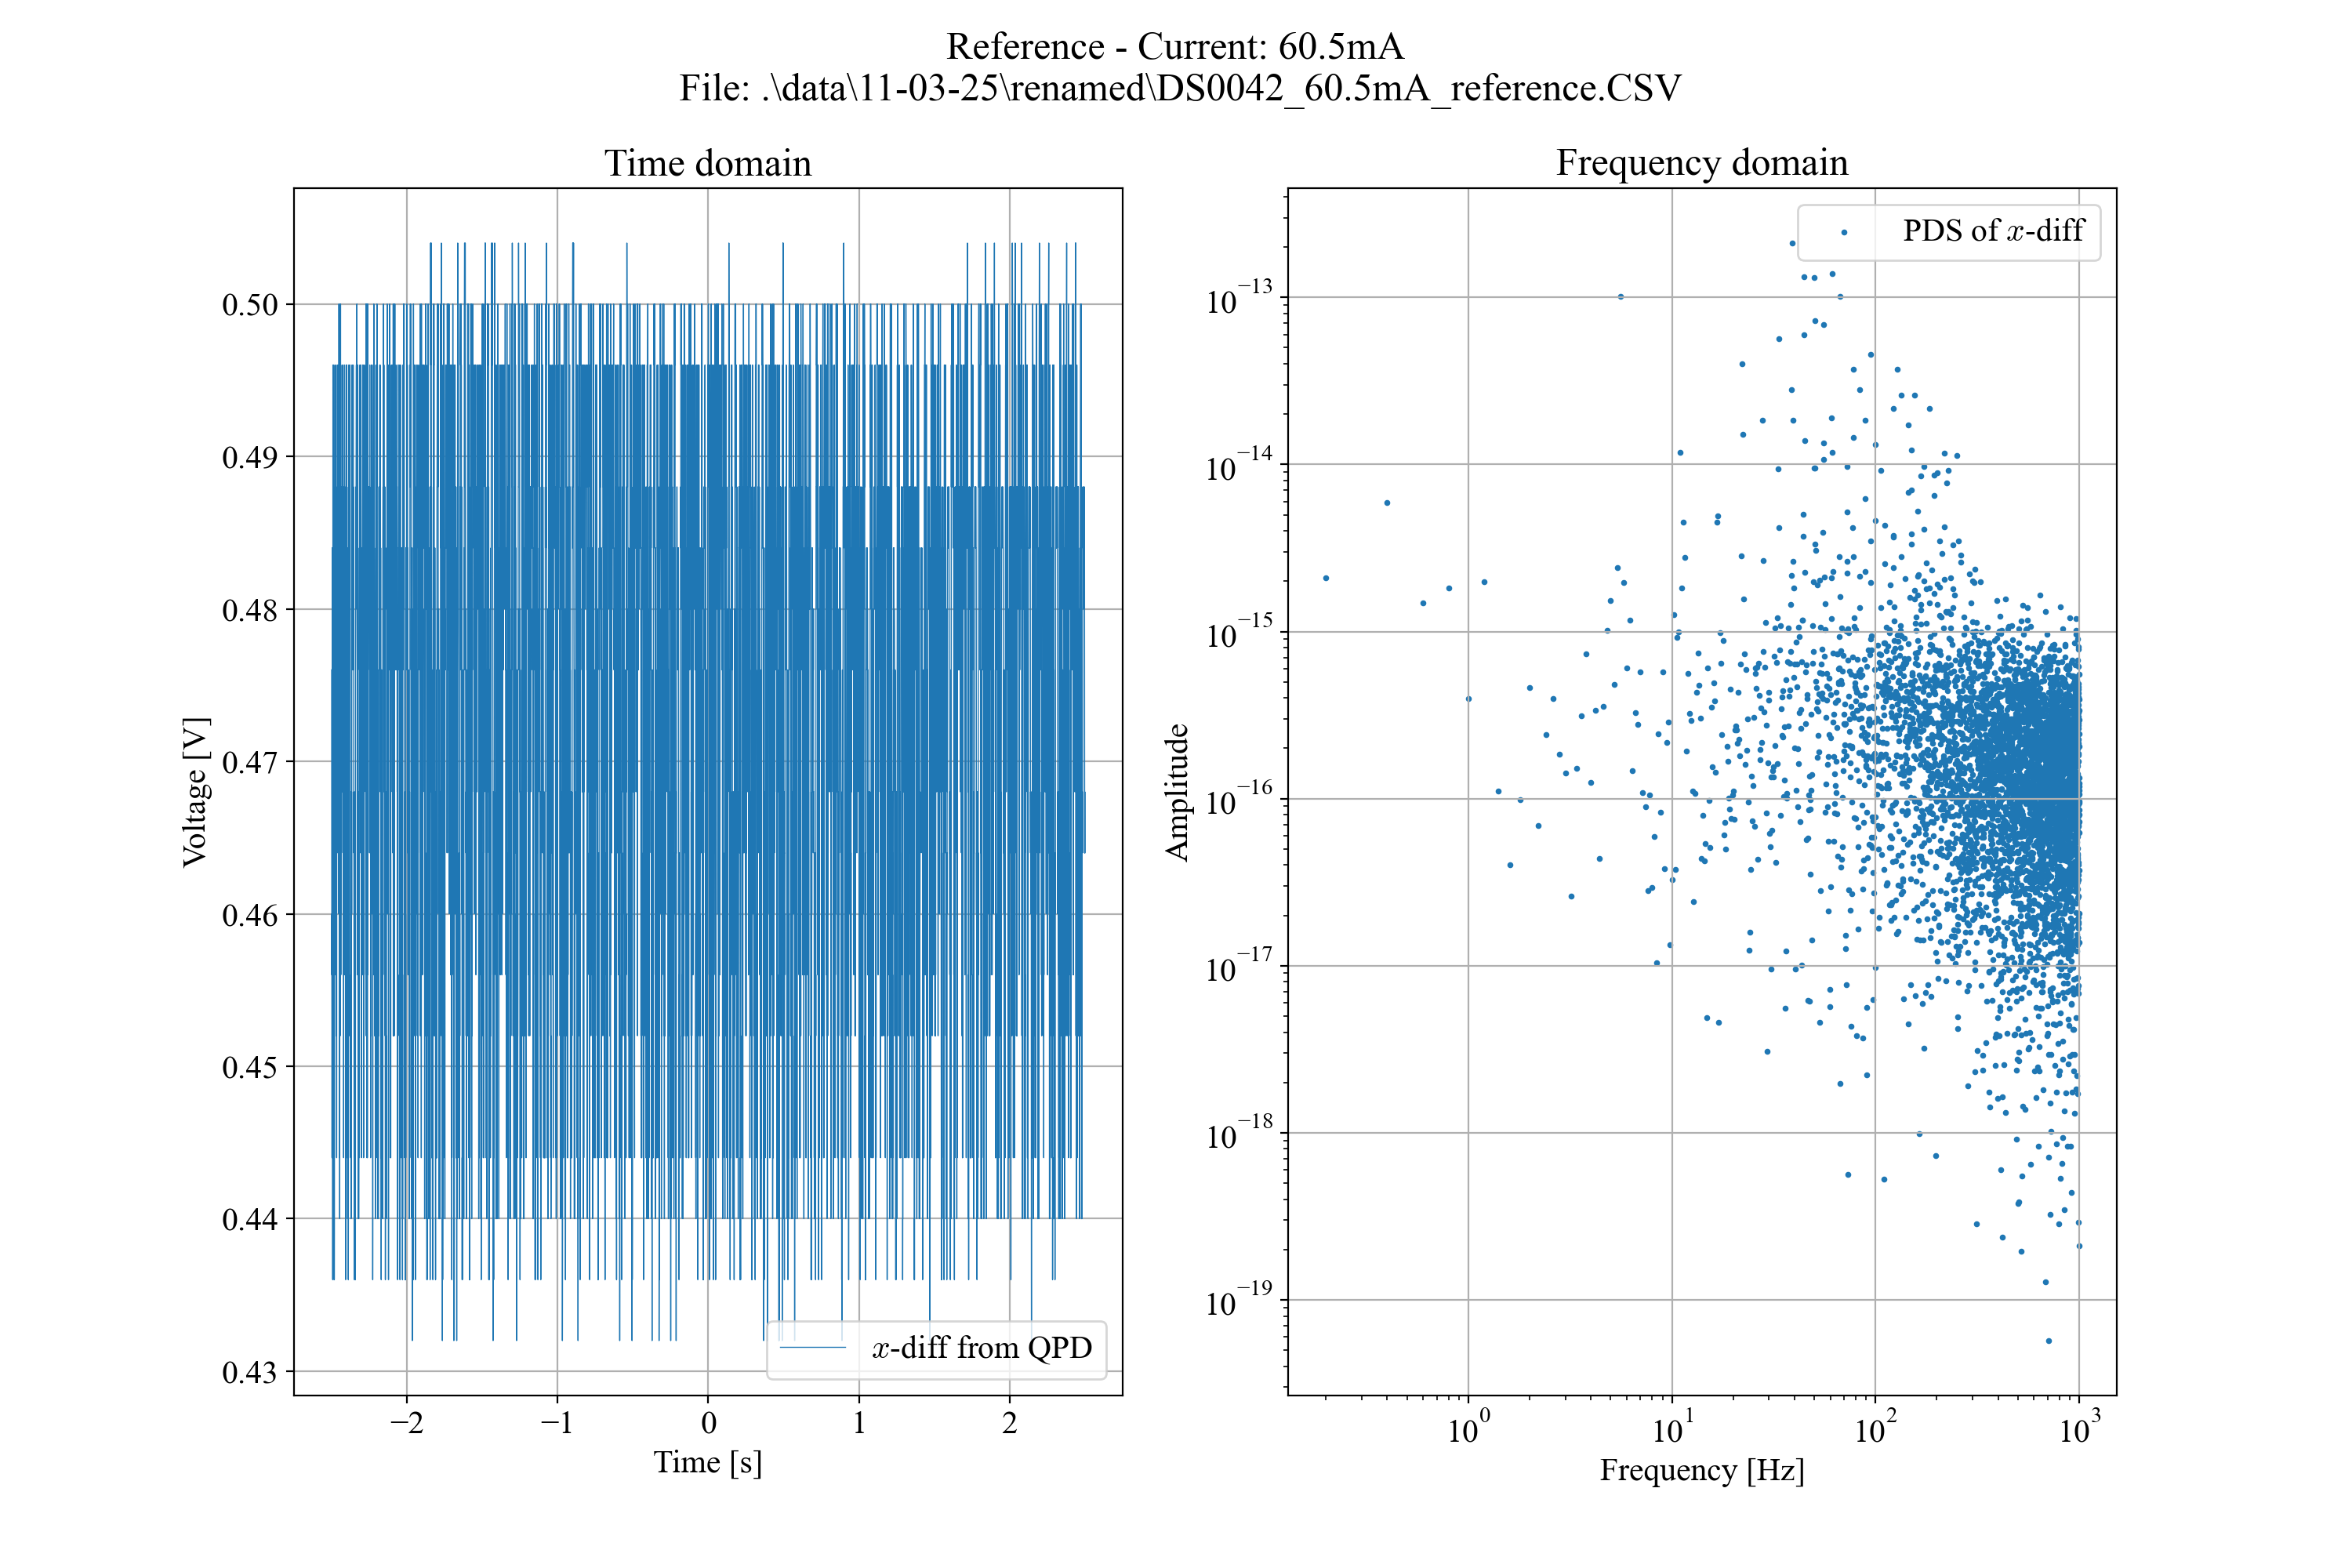

The table this chart was drawn from, first rows:
Format, 1.0B, 
Memory Length, 10000, 
IntpDistance, 0, 
Trigger Address, 4999, 
Trigger Level, 3.980E-01, 
Source, CH1, 
Vertical Units, V, 
Vertical Units Div, 0, 
Vertical Units Extend Div, 16, 
Label, , 
Probe Type, 0, 
Probe Ratio, 1.000E+00, 
Vertical Scale, 1.000E-01, 
Vertical Position, -4.160E-01, 
Horizontal Units, S, 
Horizontal Scale, 5.000E-01, 
Horizontal Position, 0.000E+00, 
Horizontal Mode, Roll Mode, 
Display Last Dot Address, 10000, 
Waveform Last Dot Address, 0, 
SincET Mode, Real Time, 
Sampling Period, 5.000E-04, 
Horizontal Old Scale, 5.000E-01, 
Horizontal Old Position, 0.000E+00, 
Firmware, V1.32, 
Mode, Detail, 
Waveform Data, 
-2.500000e+00, 4.76e-01, 
-2.499500e+00, 4.68e-01, 
-2.499000e+00, 4.56e-01, 
-2.498500e+00, 4.60e-01, 
-2.498000e+00, 4.60e-01, 
-2.497500e+00, 4.44e-01, 
-2.497000e+00, 4.56e-01, 
-2.496500e+00, 4.52e-01, 
-2.496000e+00, 4.80e-01, 
-2.495500e+00, 4.84e-01, 
-2.495000e+00, 4.76e-01, 
-2.494500e+00, 4.84e-01, 
-2.494000e+00, 4.84e-01, 
-2.493500e+00, 4.80e-01, 
-2.493000e+00, 4.36e-01, 
-2.492500e+00, 4.84e-01, 
-2.492000e+00, 4.84e-01, 
-2.491500e+00, 4.96e-01, 
-2.491000e+00, 4.76e-01, 
-2.490500e+00, 4.68e-01, 
-2.490000e+00, 4.68e-01, 
-2.489500e+00, 4.52e-01, 
-2.489000e+00, 4.68e-01, 
-2.488500e+00, 4.80e-01, 
-2.488000e+00, 4.60e-01, 
-2.487500e+00, 4.76e-01, 
-2.487000e+00, 4.96e-01, 
-2.486500e+00, 4.96e-01, 
-2.486000e+00, 4.96e-01, 
-2.485500e+00, 4.96e-01, 
-2.485000e+00, 4.96e-01, 
-2.484500e+00, 4.88e-01, 
-2.484000e+00, 4.80e-01, 
-2.483500e+00, 4.36e-01, 
... 9,966 more rows
